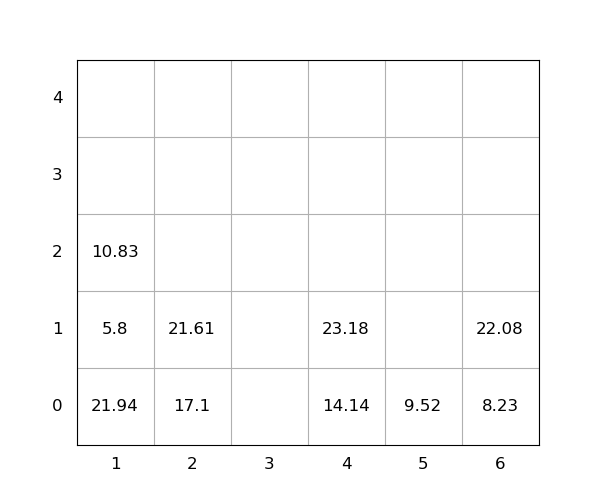

Source data for this figure (header and first rows):
idx, loc_x, loc_y, loc_z, weight, seq, emerg, reloc, size(ft)
1, 4, 0, 0, 14.14, 0, 0, 0, 20
2, 1, 0, 0, 21.94, 0, 0, 1.0, 20
3, 6, 0, 0, 8.23, 0, 0, 0, 20
4, 5, 0, 0, 9.52, 0, 0, 0, 20
5, 6, 0, 1, 22.08, 0, 0, 0, 20
6, 1, 0, 1, 5.8, 1, 0, 1.0, 20
7, 2, 0, 0, 17.1, 2, 0, 0, 20
8, 2, 0, 1, 21.61, 3, 0, 0, 20
9, 1, 0, 2, 10.83, 4, 0, 1.0, 20
10, 4, 0, 1, 23.18, 5, 0, 0, 20
